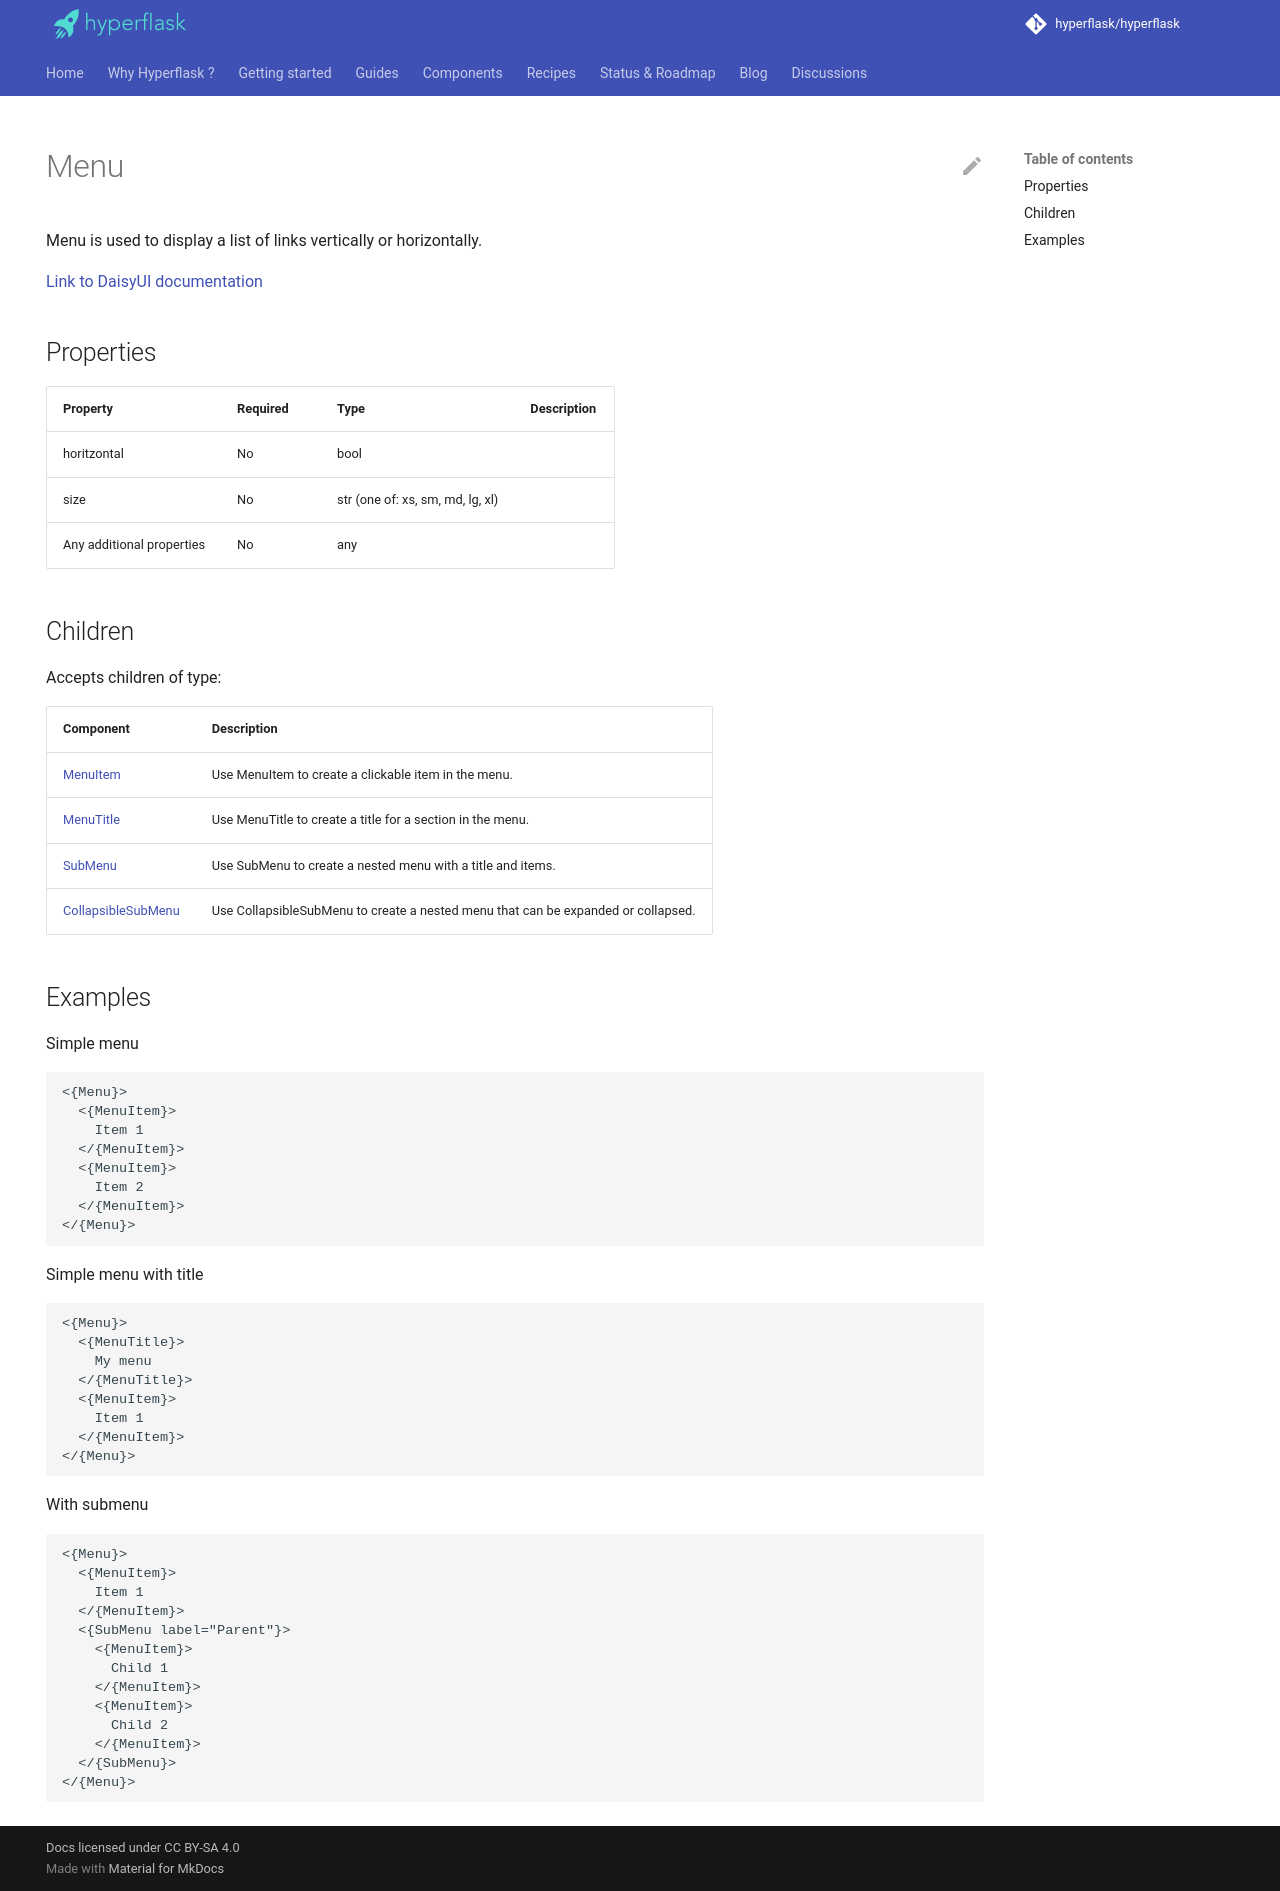

repository: hyperflask/hyperflask-docs · page: components/daisyui/Menu/index.html · generator: mkdocs

---
hide: [navigation, footer]
---
# Menu

Menu is used to display a list of links vertically or horizontally.

[Link to DaisyUI documentation](https://daisyui.com/components/menu/)


## Properties

| Property | Required | Type | Description |
|----------|----------|------|-------------|
|horitzontal|No|bool||
|size|No|str (one of: xs, sm, md, lg, xl)||
|Any additional properties|No|any||

## Children

Accepts children of type:

| Component | Description |
|-----------|-------------|
| [MenuItem](/components/daisyui/MenuItem) | Use MenuItem to create a clickable item in the menu. |
| [MenuTitle](/components/daisyui/MenuTitle) | Use MenuTitle to create a title for a section in the menu. |
| [SubMenu](/components/daisyui/SubMenu) | Use SubMenu to create a nested menu with a title and items. |
| [CollapsibleSubMenu](/components/daisyui/CollapsibleSubMenu) | Use CollapsibleSubMenu to create a nested menu that can be expanded or collapsed. |


## Examples

Simple menu

```
<{Menu}>
  <{MenuItem}>
    Item 1
  </{MenuItem}>
  <{MenuItem}>
    Item 2
  </{MenuItem}>
</{Menu}>
```

Simple menu with title

```
<{Menu}>
  <{MenuTitle}>
    My menu
  </{MenuTitle}>
  <{MenuItem}>
    Item 1
  </{MenuItem}>
</{Menu}>
```

With submenu

```
<{Menu}>
  <{MenuItem}>
    Item 1
  </{MenuItem}>
  <{SubMenu label="Parent"}>
    <{MenuItem}>
      Child 1
    </{MenuItem}>
    <{MenuItem}>
      Child 2
    </{MenuItem}>
  </{SubMenu}>
</{Menu}>
```
